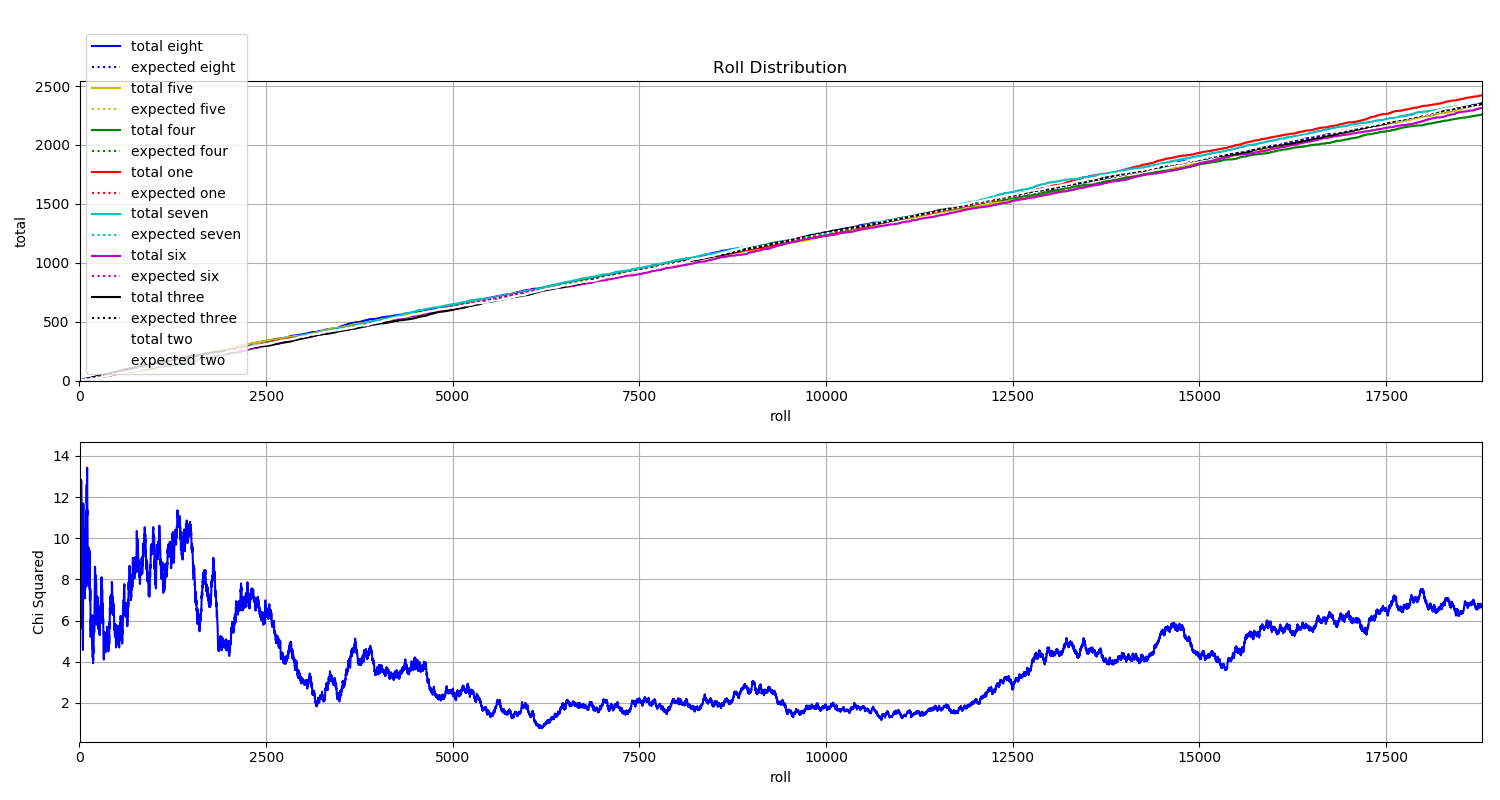

Source data for this figure (header and first rows):
File, eight, five, four, one, seven, six, three, two
A_000000.jpg, 0, 0, 0, 0, 1, 0, 0, 0
A_000001.jpg, 0, 0, 0, 0, 1, 0, 0, 0
A_000002.jpg, 0, 0, 1, 0, 0, 0, 0, 0
A_000003.jpg, 0, 0, 0, 0, 0, 0, 0, 1
A_000004.jpg, 1, 0, 0, 0, 0, 0, 0, 0
A_000005.jpg, 0, 0, 0, 1, 0, 0, 0, 0
A_000006.jpg, 0, 0, 1, 0, 0, 0, 0, 0
A_000007.jpg, 1, 0, 0, 0, 0, 0, 0, 0
A_000008.jpg, 0, 0, 0, 1, 0, 0, 0, 0
A_000009.jpg, 0, 0, 0, 0, 0, 0, 0, 1
A_000010.jpg, 0, 0, 0, 0, 1, 0, 0, 0
A_000011.jpg, 0, 0, 1, 0, 0, 0, 0, 0
A_000012.jpg, 0, 0, 0, 0, 1, 0, 0, 0
A_000013.jpg, 0, 0, 0, 0, 0, 0, 0, 1
A_000014.jpg, 0, 1, 0, 0, 0, 0, 0, 0
A_000015.jpg, 1, 0, 0, 0, 0, 0, 0, 0
A_000016.jpg, 0, 0, 0, 0, 1, 0, 0, 0
A_000017.jpg, 0, 0, 0, 0, 0, 1, 0, 0
A_000018.jpg, 0, 0, 0, 0, 1, 0, 0, 0
A_000019.jpg, 0, 0, 0, 0, 1, 0, 0, 0
A_000020.jpg, 0, 0, 0, 1, 0, 0, 0, 0
A_000021.jpg, 0, 0, 0, 0, 0, 0, 1, 0
A_000022.jpg, 0, 0, 0, 0, 1, 0, 0, 0
A_000023.jpg, 0, 0, 0, 0, 0, 0, 1, 0
A_000024.jpg, 0, 0, 0, 0, 0, 1, 0, 0
A_000025.jpg, 0, 0, 0, 0, 0, 0, 0, 1
A_000026.jpg, 0, 0, 0, 0, 0, 0, 1, 0
A_000027.jpg, 0, 0, 0, 0, 1, 0, 0, 0
A_000028.jpg, 0, 0, 0, 1, 0, 0, 0, 0
A_000029.jpg, 0, 0, 1, 0, 0, 0, 0, 0
A_000030.jpg, 0, 0, 0, 0, 0, 1, 0, 0
A_000031.jpg, 0, 0, 0, 1, 0, 0, 0, 0
A_000032.jpg, 0, 1, 0, 0, 0, 0, 0, 0
A_000033.jpg, 0, 0, 0, 1, 0, 0, 0, 0
A_000034.jpg, 0, 1, 0, 0, 0, 0, 0, 0
A_000035.jpg, 0, 0, 0, 1, 0, 0, 0, 0
A_000036.jpg, 0, 0, 1, 0, 0, 0, 0, 0
A_000037.jpg, 0, 0, 0, 0, 0, 1, 0, 0
A_000038.jpg, 0, 0, 0, 0, 0, 0, 0, 1
A_000039.jpg, 1, 0, 0, 0, 0, 0, 0, 0
A_000040.jpg, 0, 0, 0, 0, 0, 1, 0, 0
A_000041.jpg, 0, 0, 0, 0, 1, 0, 0, 0
A_000042.jpg, 0, 1, 0, 0, 0, 0, 0, 0
A_000043.jpg, 0, 0, 0, 0, 0, 0, 1, 0
A_000044.jpg, 0, 0, 0, 0, 0, 0, 0, 1
A_000045.jpg, 0, 0, 0, 0, 0, 0, 1, 0
A_000046.jpg, 0, 0, 1, 0, 0, 0, 0, 0
A_000047.jpg, 0, 0, 0, 0, 1, 0, 0, 0
A_000048.jpg, 0, 0, 0, 0, 1, 0, 0, 0
A_000049.jpg, 0, 0, 0, 1, 0, 0, 0, 0
A_000050.jpg, 0, 0, 0, 0, 1, 0, 0, 0
A_000051.jpg, 0, 0, 0, 0, 1, 0, 0, 0
A_000052.jpg, 1, 0, 0, 0, 0, 0, 0, 0
A_000053.jpg, 0, 0, 0, 0, 0, 1, 0, 0
A_000054.jpg, 0, 0, 0, 0, 0, 0, 1, 0
A_000055.jpg, 0, 0, 0, 0, 0, 1, 0, 0
A_000056.jpg, 0, 0, 0, 0, 0, 1, 0, 0
A_000057.jpg, 0, 0, 1, 0, 0, 0, 0, 0
A_000058.jpg, 0, 0, 0, 1, 0, 0, 0, 0
A_000059.jpg, 0, 0, 1, 0, 0, 0, 0, 0
... 18,718 more rows
